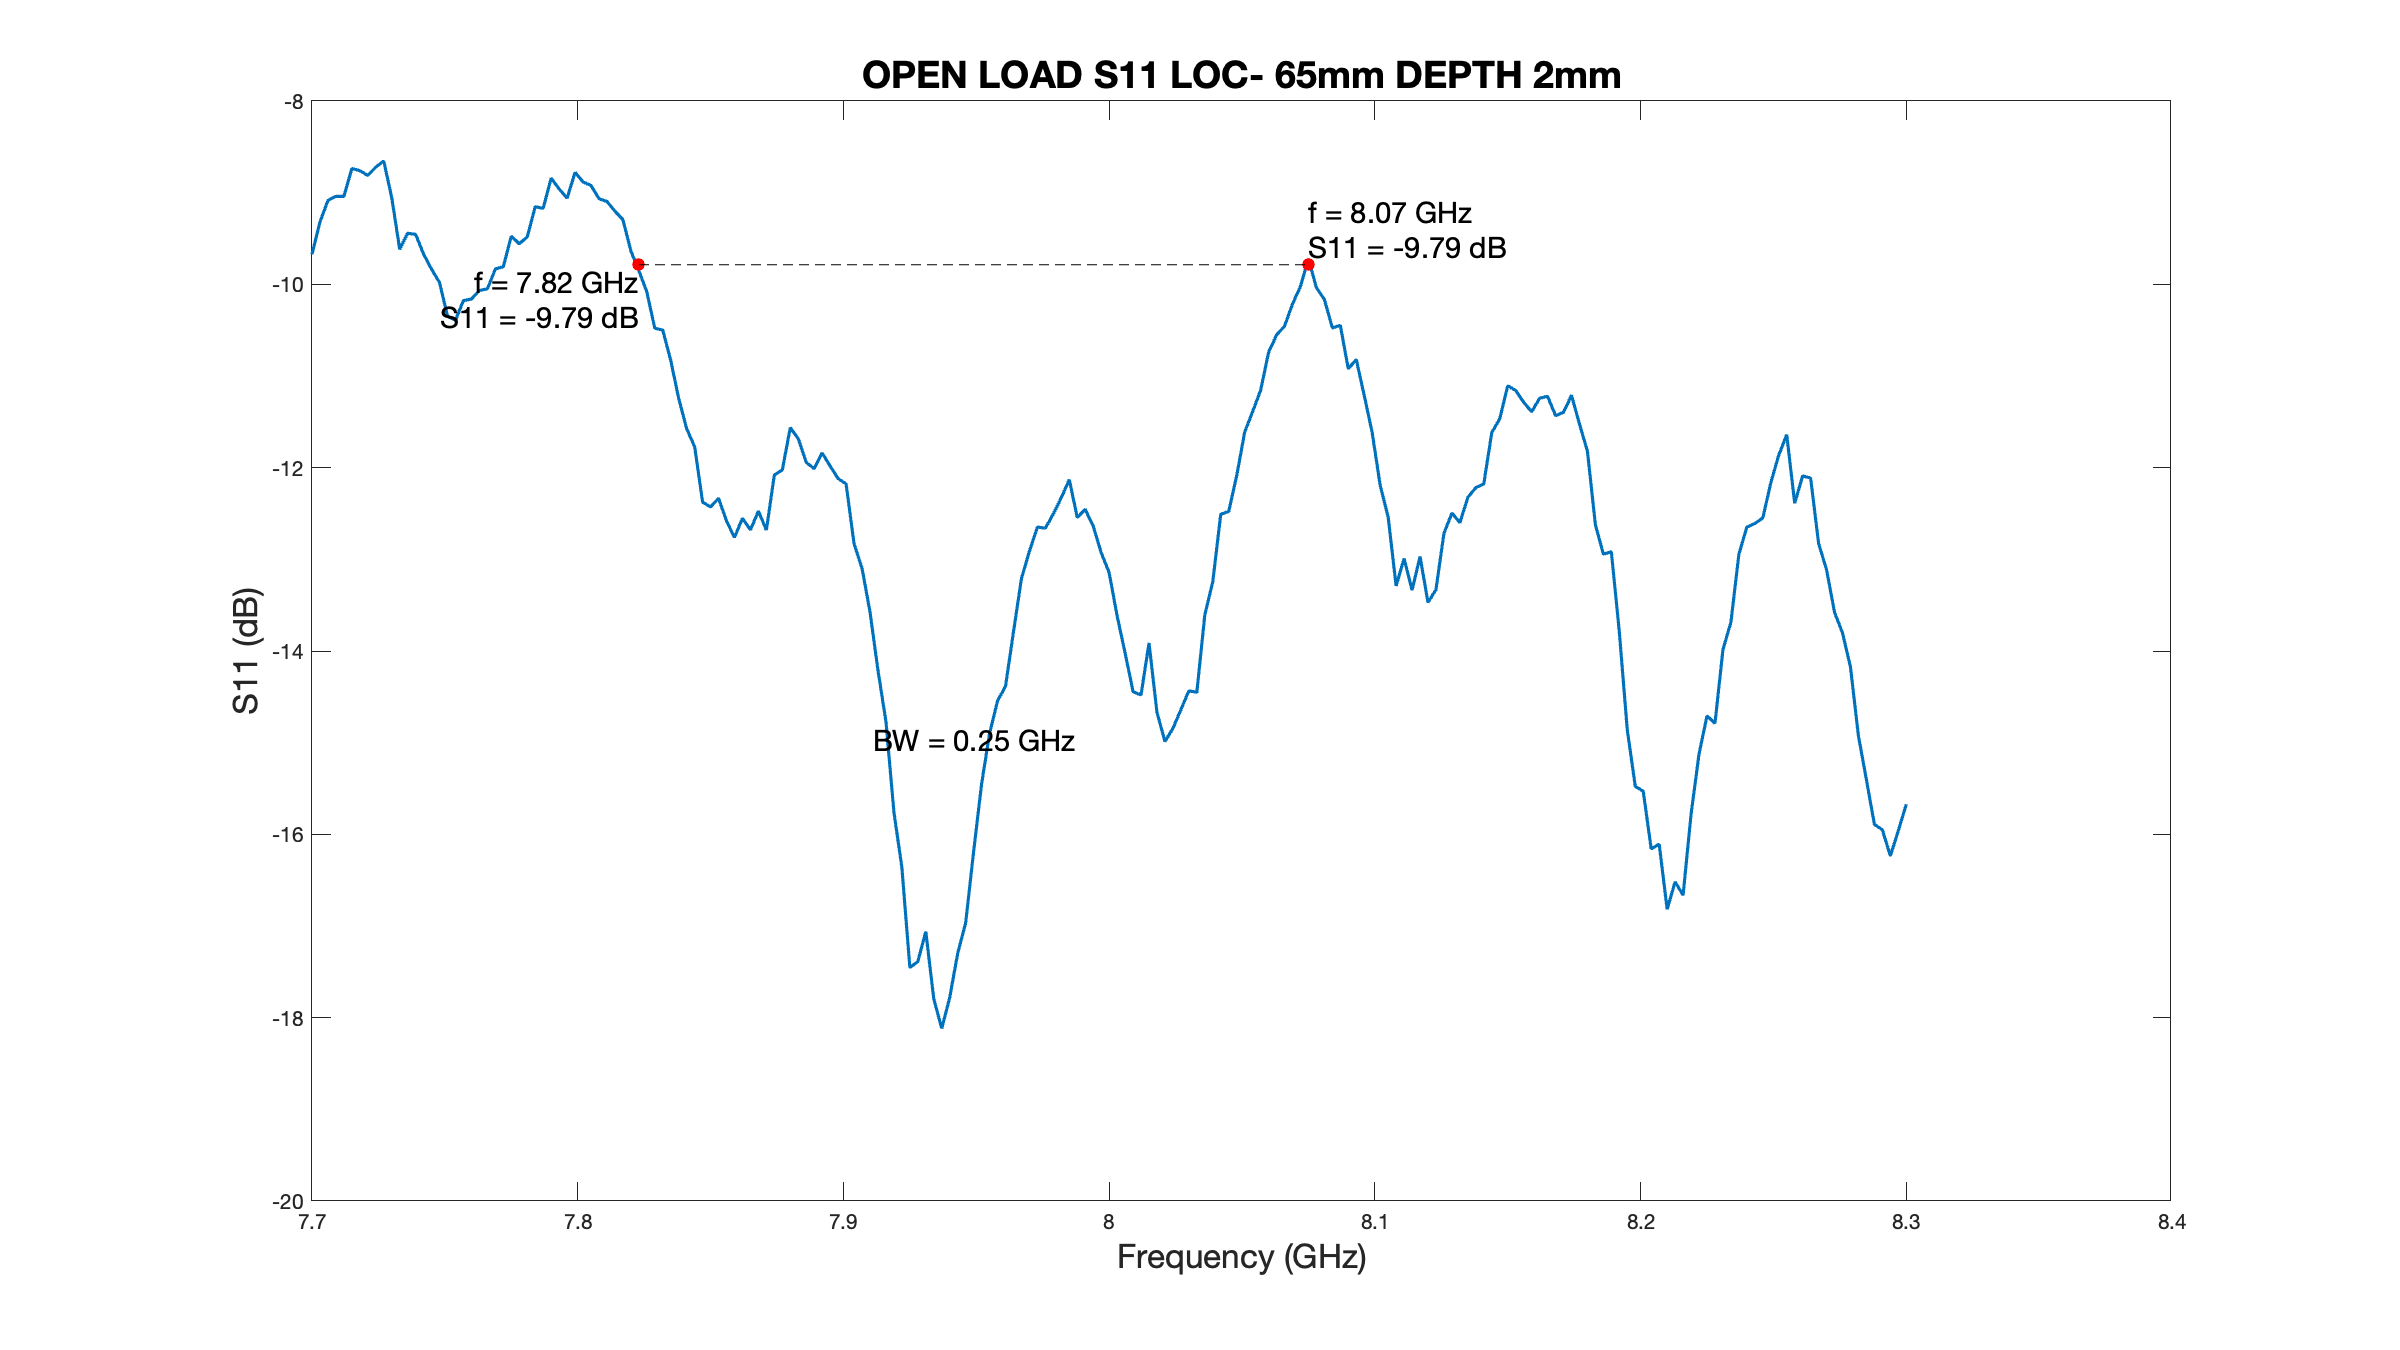

Source data for this figure (header and first rows):
# Channel 1
# Trace 1
Frequency, Formatted Data, Formatted Data
+7.70000000000E+009, -9.67235954573E+000, +0.00000000000E+000
+7.70300000000E+009, -9.31914202826E+000, +0.00000000000E+000
+7.70600000000E+009, -9.08543063981E+000, +0.00000000000E+000
+7.70900000000E+009, -9.04040202868E+000, +0.00000000000E+000
+7.71200000000E+009, -9.04111022509E+000, +0.00000000000E+000
+7.71500000000E+009, -8.73662438994E+000, +0.00000000000E+000
+7.71800000000E+009, -8.75948826948E+000, +0.00000000000E+000
+7.72100000000E+009, -8.81194982039E+000, +0.00000000000E+000
+7.72400000000E+009, -8.72156549030E+000, +0.00000000000E+000
+7.72700000000E+009, -8.65476361878E+000, +0.00000000000E+000
+7.73000000000E+009, -9.05369276178E+000, +0.00000000000E+000
+7.73300000000E+009, -9.61726876637E+000, +0.00000000000E+000
+7.73600000000E+009, -9.44310076921E+000, +0.00000000000E+000
+7.73900000000E+009, -9.45482748749E+000, +0.00000000000E+000
+7.74200000000E+009, -9.67259202613E+000, +0.00000000000E+000
+7.74500000000E+009, -9.83412231904E+000, +0.00000000000E+000
+7.74800000000E+009, -9.98083972458E+000, +0.00000000000E+000
+7.75100000000E+009, -1.03472102376E+001, +0.00000000000E+000
+7.75400000000E+009, -1.03904737618E+001, +0.00000000000E+000
+7.75700000000E+009, -1.01771652432E+001, +0.00000000000E+000
+7.76000000000E+009, -1.01598389751E+001, +0.00000000000E+000
+7.76300000000E+009, -1.00675720336E+001, +0.00000000000E+000
+7.76600000000E+009, -1.00493154253E+001, +0.00000000000E+000
+7.76900000000E+009, -9.83219240012E+000, +0.00000000000E+000
+7.77200000000E+009, -9.80780282057E+000, +0.00000000000E+000
+7.77500000000E+009, -9.47437888560E+000, +0.00000000000E+000
+7.77800000000E+009, -9.55817341635E+000, +0.00000000000E+000
+7.78100000000E+009, -9.48320373683E+000, +0.00000000000E+000
+7.78400000000E+009, -9.15414665421E+000, +0.00000000000E+000
+7.78700000000E+009, -9.17027263731E+000, +0.00000000000E+000
+7.79000000000E+009, -8.84217099976E+000, +0.00000000000E+000
+7.79300000000E+009, -8.95903948808E+000, +0.00000000000E+000
+7.79600000000E+009, -9.06034430037E+000, +0.00000000000E+000
+7.79900000000E+009, -8.77898742044E+000, +0.00000000000E+000
+7.80200000000E+009, -8.88222868309E+000, +0.00000000000E+000
+7.80500000000E+009, -8.92262581712E+000, +0.00000000000E+000
+7.80800000000E+009, -9.06493594244E+000, +0.00000000000E+000
+7.81100000000E+009, -9.09620775319E+000, +0.00000000000E+000
+7.81400000000E+009, -9.20160125832E+000, +0.00000000000E+000
+7.81700000000E+009, -9.29387041286E+000, +0.00000000000E+000
+7.82000000000E+009, -9.63410107809E+000, +0.00000000000E+000
+7.82300000000E+009, -9.85049487770E+000, +0.00000000000E+000
+7.82600000000E+009, -1.00816499173E+001, +0.00000000000E+000
+7.82900000000E+009, -1.04795618356E+001, +0.00000000000E+000
+7.83200000000E+009, -1.04985306275E+001, +0.00000000000E+000
+7.83500000000E+009, -1.08294061958E+001, +0.00000000000E+000
+7.83800000000E+009, -1.12440980734E+001, +0.00000000000E+000
+7.84100000000E+009, -1.15749805770E+001, +0.00000000000E+000
+7.84400000000E+009, -1.17711503729E+001, +0.00000000000E+000
+7.84700000000E+009, -1.23755566137E+001, +0.00000000000E+000
+7.85000000000E+009, -1.24282594704E+001, +0.00000000000E+000
+7.85300000000E+009, -1.23337401958E+001, +0.00000000000E+000
+7.85600000000E+009, -1.25808597155E+001, +0.00000000000E+000
+7.85900000000E+009, -1.27604657918E+001, +0.00000000000E+000
+7.86200000000E+009, -1.25516833651E+001, +0.00000000000E+000
+7.86500000000E+009, -1.26782298306E+001, +0.00000000000E+000
+7.86800000000E+009, -1.24737486808E+001, +0.00000000000E+000
+7.87100000000E+009, -1.26801280053E+001, +0.00000000000E+000
... 143 more rows
